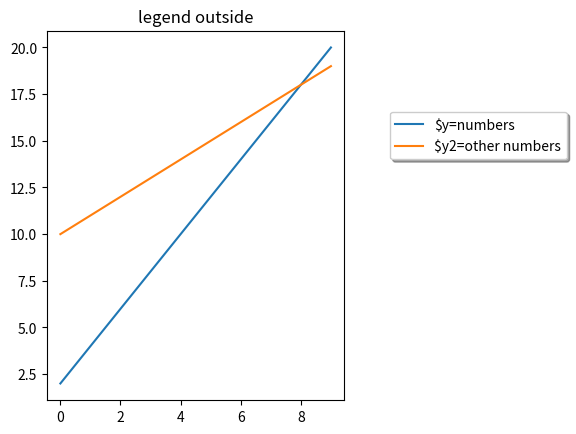

Source code (Python):
import matplotlib.pyplot as plt
import numpy as np

y = [2, 4, 6, 8, 10, 12, 14, 16, 18, 20]
y2 = [10, 11, 12, 13, 14, 15, 16, 17, 18, 19]
x = np.arange(10)
fig = plt.figure()
ax = plt.subplot(111)
ax.plot(x, y, label='$y=numbers')
ax.plot(x, y2, label='$y2=other numbers')
plt.title('legend outside')
chartBox = ax.get_position()
ax.set_position([chartBox.x0, chartBox.y0, chartBox.width * 0.6, chartBox.height])
ax.legend(loc='upper center', bbox_to_anchor=(1.45, 0.8), shadow=True, ncol=1)
plt.show()
